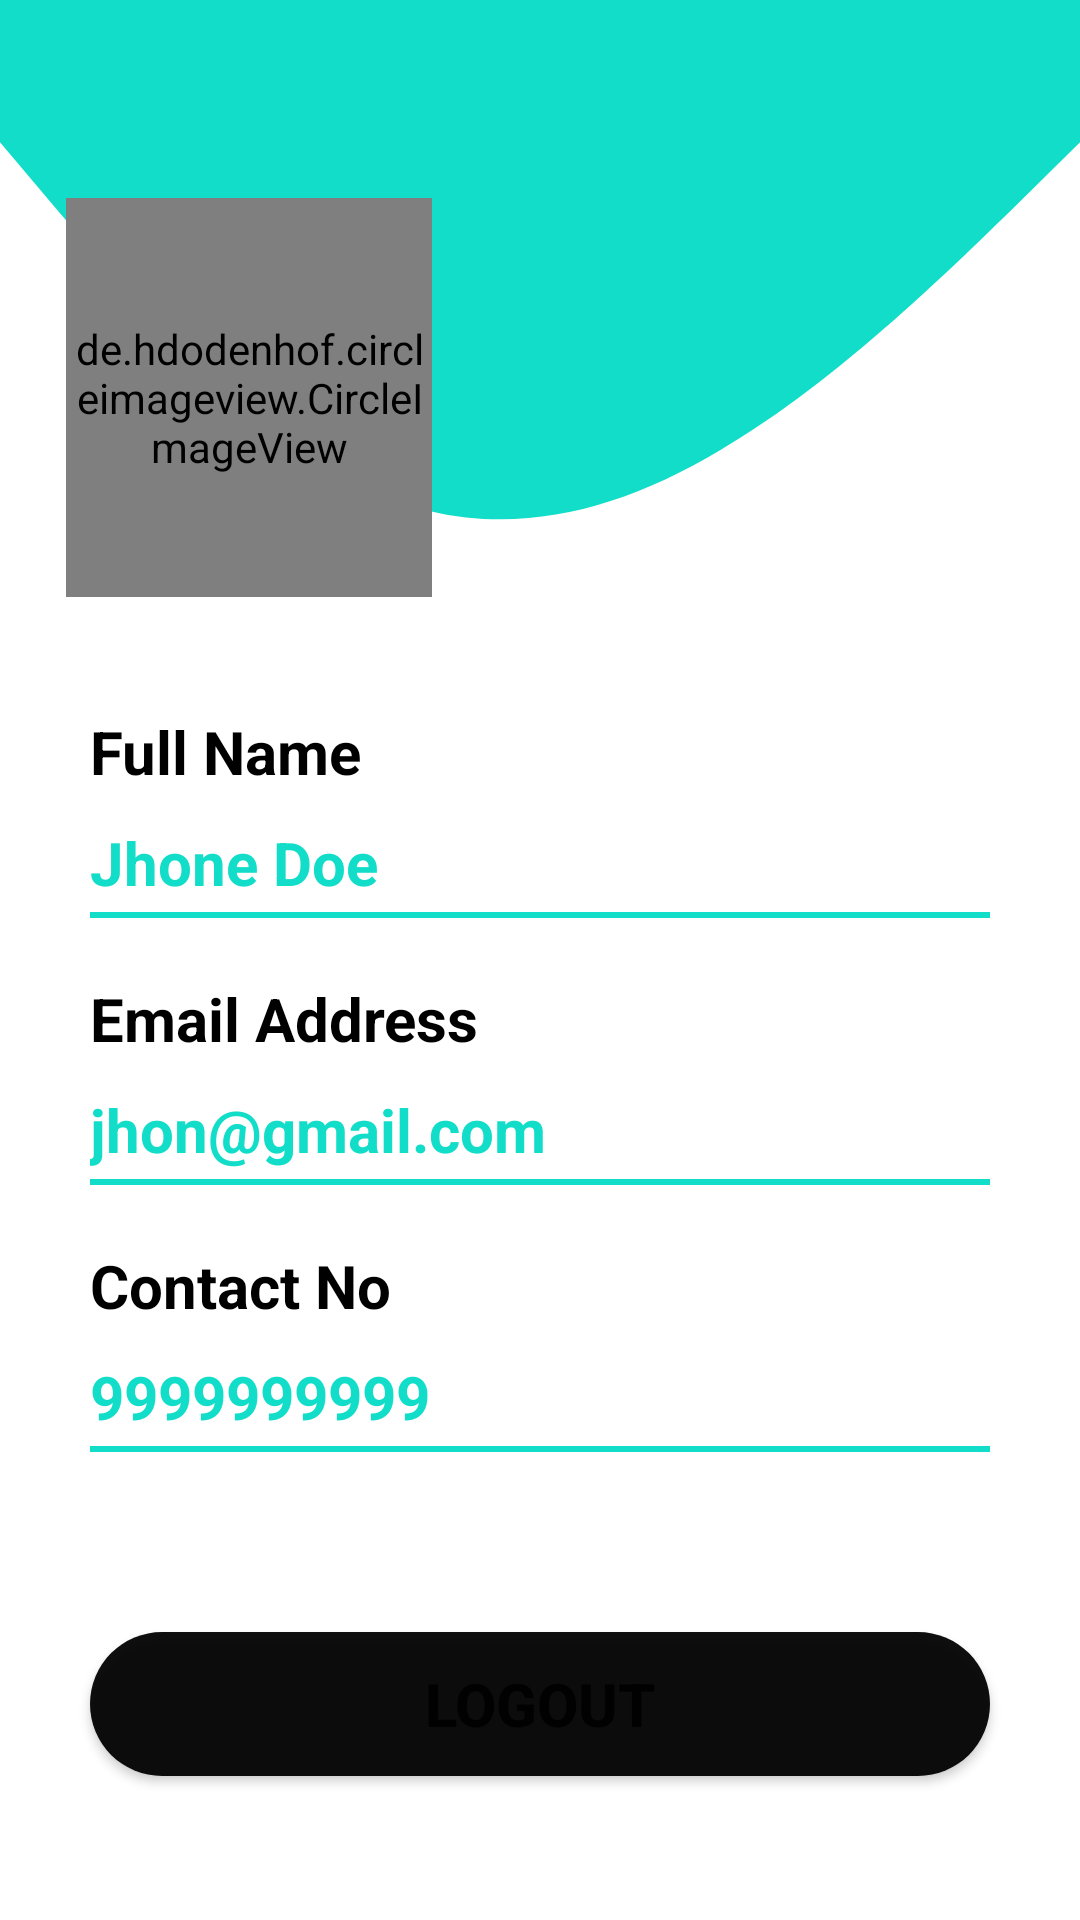

This screen was rendered from an Android layout file. Write that file and the resources it references.
<!-- AndroidManifest.xml: application theme Theme.DocCollector -->
<!-- res/layout/fragment_profile.xml -->
<?xml version="1.0" encoding="utf-8"?>
<LinearLayout xmlns:android="http://schemas.android.com/apk/res/android"
    xmlns:app="http://schemas.android.com/apk/res-auto"
    xmlns:tools="http://schemas.android.com/tools"
    android:layout_width="match_parent"
    android:layout_height="match_parent"
    tools:context=".ui.profile.ProfileFragment"
    android:orientation="vertical">

    <androidx.constraintlayout.widget.ConstraintLayout
        android:layout_width="match_parent"
        android:layout_height="237dp"
        android:background="@drawable/ic_wave__15_">

        <de.hdodenhof.circleimageview.CircleImageView
            android:id="@+id/imageView2"
            android:layout_width="122dp"
            android:layout_height="133dp"
            android:src="@drawable/manimage"
            app:layout_constraintBottom_toBottomOf="parent"
            app:layout_constraintEnd_toEndOf="parent"
            app:layout_constraintHorizontal_bias="0.093"
            app:layout_constraintStart_toStartOf="parent"
            app:layout_constraintTop_toTopOf="parent"
            app:layout_constraintVertical_bias="0.634" />
    </androidx.constraintlayout.widget.ConstraintLayout>

    <TextView
        android:id="@+id/textViewUsername"
        android:layout_width="match_parent"
        android:layout_height="wrap_content"
        android:textSize="20sp"
        android:textStyle="bold"
        android:layout_marginStart="30dp"
        android:textColor="@color/black"
        android:text="Full Name" />
    <TextView
        android:id="@+id/textViewName"
        android:layout_width="match_parent"
        android:layout_height="wrap_content"
        android:textSize="20sp"
        android:layout_marginTop="10dp"
        android:textStyle="bold"
        android:layout_marginStart="30dp"
        android:textColor="#FF12DDC9"
        android:text="Jhone Doe" />
    <TableRow
        android:layout_width="match_parent"
        android:layout_height="2dp"
        android:layout_marginTop="3dp"
        android:layout_marginEnd="30dp"

        android:layout_marginStart="30dp"
        android:background="#FF12DDC9"/>
    <TextView
        android:id="@+id/textViewEmail"
        android:layout_width="match_parent"
        android:layout_height="wrap_content"
        android:textSize="20sp"
        android:textStyle="bold"
        android:layout_marginStart="30dp"
        android:layout_marginTop="20dp"
        android:textColor="@color/black"
        android:text="Email Address" />
    <TextView
        android:id="@+id/textViewuserEmail"
        android:layout_width="match_parent"
        android:layout_height="wrap_content"
        android:textSize="20sp"
        android:layout_marginTop="10dp"
        android:textStyle="bold"
        android:layout_marginStart="30dp"
        android:textColor="#FF12DDC9"
        android:text="jhon@gmail.com" />
    <TableRow
        android:layout_width="match_parent"
        android:layout_height="2dp"
        android:layout_marginTop="3dp"
        android:layout_marginEnd="30dp"
        android:layout_marginStart="30dp"
        android:background="#FF12DDC9"/>
    <TextView
        android:id="@+id/textViewcontact"
        android:layout_width="match_parent"
        android:layout_height="wrap_content"
        android:textSize="20sp"
        android:textStyle="bold"
        android:layout_marginStart="30dp"
        android:layout_marginTop="20dp"
        android:textColor="@color/black"
        android:text="Contact No" />

    <TextView
        android:id="@+id/textViewuserContact"
        android:layout_width="match_parent"
        android:layout_height="wrap_content"
        android:layout_marginStart="30dp"
        android:layout_marginTop="10dp"
        android:text="9999999999"
        android:textColor="#FF12DDC9"
        android:textSize="20sp"
        android:textStyle="bold" />

    <TableRow
        android:layout_width="match_parent"
        android:layout_height="2dp"
        android:layout_marginTop="3dp"
        android:layout_marginStart="30dp"
        android:layout_marginEnd="30dp"
        android:background="#FF12DDC9"/>

    <Button
        android:id="@+id/button_logout"
        android:layout_width="match_parent"
        android:layout_height="wrap_content"
        android:layout_marginStart="30dp"
        android:layout_marginTop="60dp"
        android:layout_marginEnd="30dp"
        android:background="@drawable/btn_round"
        android:backgroundTint="@color/black"
        android:text="logout"
        android:textSize="20sp"
        android:textStyle="bold"
        app:backgroundTint="@color/black" />


</LinearLayout>
<!-- resources referenced by this layout -->
<resources>
  <!-- drawable btn_round (drawable-v24) -->
  <?xml version="1.0" encoding="utf-8"?>
  <shape android:shape="rectangle" xmlns:android="http://schemas.android.com/apk/res/android">
  
          <solid android:color="#F0111313"/>
          <corners android:radius="999dp"/>
  </shape>
  <!-- drawable ic_wave__15_ (drawable) -->
  <vector xmlns:android="http://schemas.android.com/apk/res/android"
      android:width="1440dp"
      android:height="320dp"
      android:viewportWidth="1440"
      android:viewportHeight="320">
    <path
        android:pathData="M0,64L80,96C160,128 320,192 480,218.7C640,245 800,235 960,202.7C1120,171 1280,117 1360,90.7L1440,64L1440,0L1360,0C1280,0 1120,0 960,0C800,0 640,0 480,0C320,0 160,0 80,0L0,0Z"
        android:fillColor="#FF12DDC9"/>
  </vector>
  <style name="Theme.DocCollector" parent="Theme.MaterialComponents.DayNight.DarkActionBar">
          
          <item name="colorPrimary">#FF12DDC9</item>
          <item name="colorPrimaryVariant">#FF12DDC9</item>
          <item name="colorOnPrimary">@color/white</item>
          
          <item name="colorSecondary">@color/teal_200</item>
          <item name="colorSecondaryVariant">@color/teal_700</item>
          <item name="colorOnSecondary">@color/black</item>
          
          <item name="android:statusBarColor" tools:targetApi="l">?attr/colorPrimaryVariant</item>
          
      </style>
  <!-- not gathered from this repository: default colours our renderer supplied (Android Studio template values) -->
  <color name="teal_200">#FF03DAC5</color>
  <color name="teal_700">#FF018786</color>
  <color name="black">#FF000000</color>
  <color name="white">#FFFFFFFF</color>
</resources>
